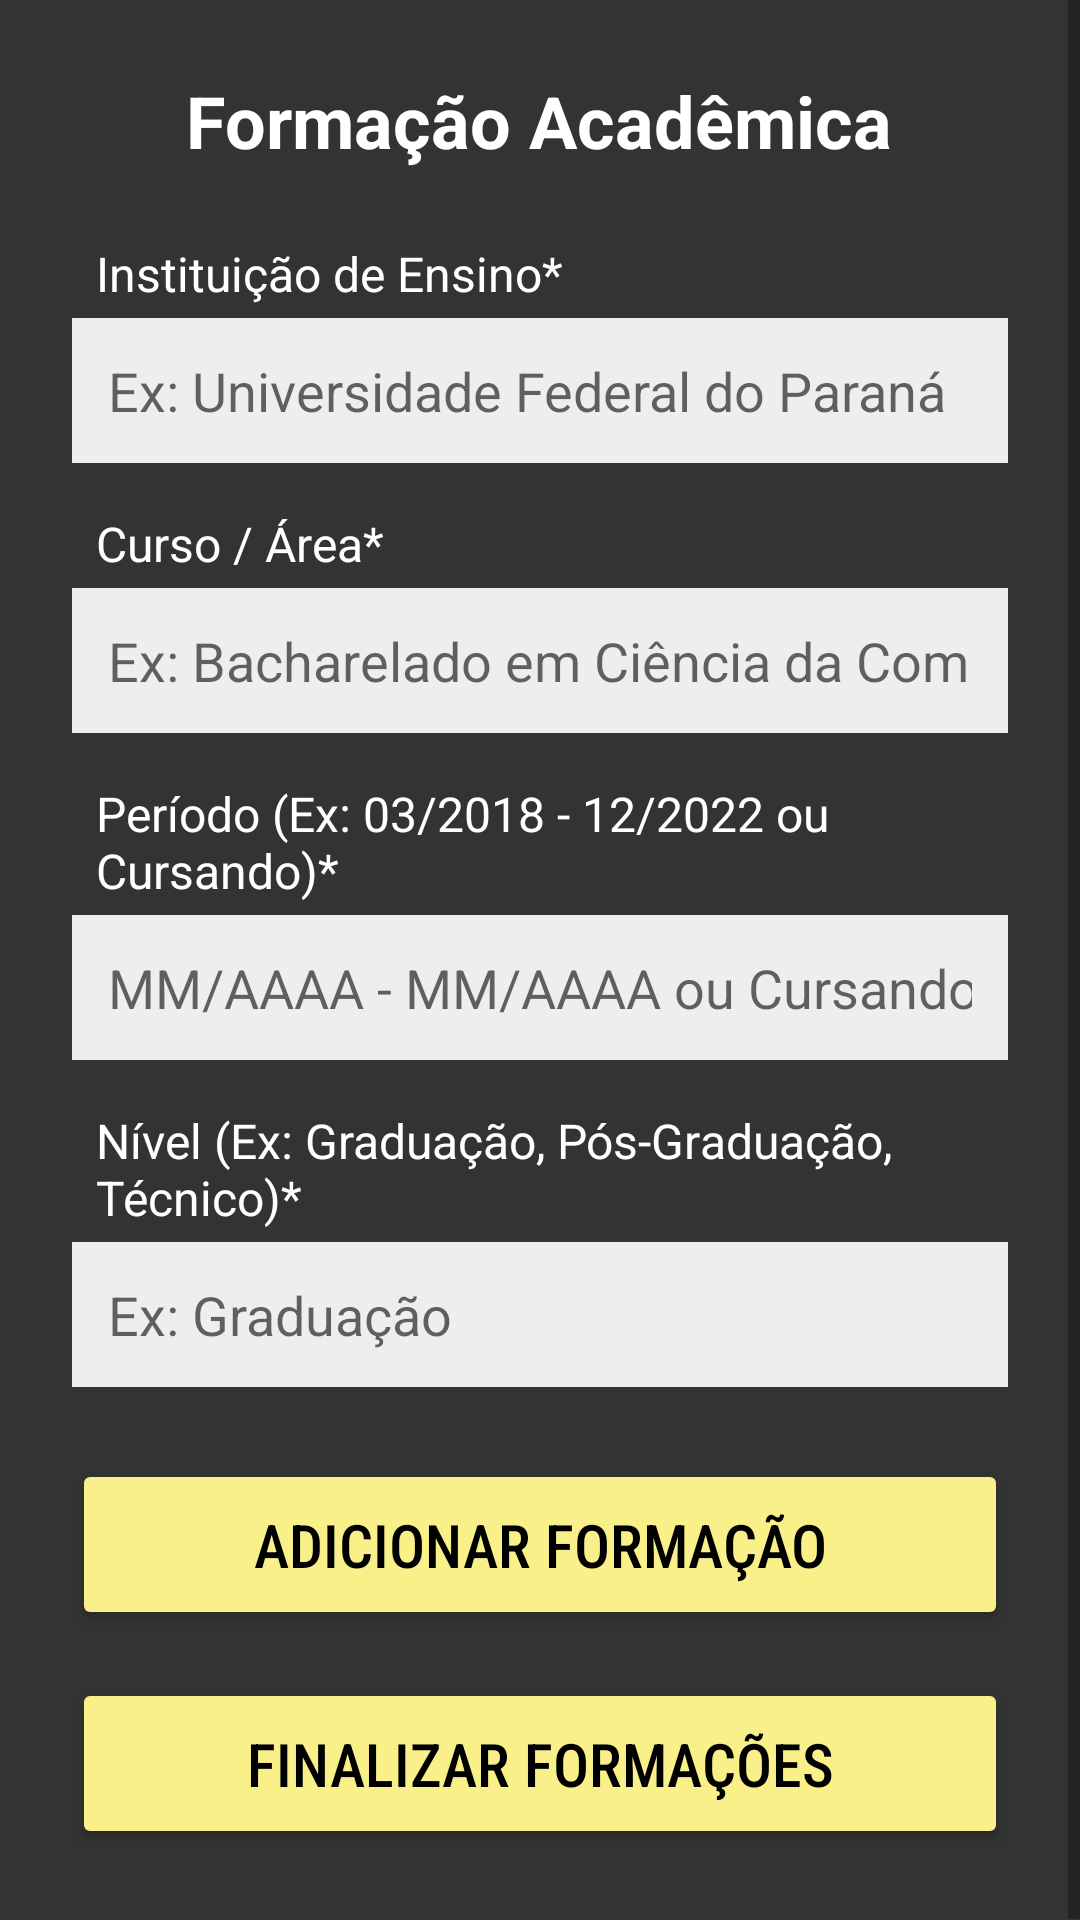

Reconstruct the res/layout file that produces this screen, plus the resources it refers to.
<!-- AndroidManifest.xml: application theme Theme.AndroidAppTemplate -->
<!-- res/layout/activity_formacao.xml -->
<?xml version="1.0" encoding="utf-8"?>
<ScrollView xmlns:android="http://schemas.android.com/apk/res/android"
    xmlns:app="http://schemas.android.com/apk/res-auto"
    xmlns:tools="http://schemas.android.com/tools"
    android:layout_width="match_parent"
    android:layout_height="match_parent"
    android:background="#333333"
    tools:context=".ui.formacaoAcademica.FormacaoAcademicaActivity">

    <LinearLayout
        android:layout_width="match_parent"
        android:layout_height="wrap_content"
        android:orientation="vertical"
        android:padding="24dp">

        <TextView
            android:layout_width="wrap_content"
            android:layout_height="wrap_content"
            android:layout_gravity="center_horizontal"
            android:layout_marginBottom="24dp"
            android:text="Formação Acadêmica"
            android:textColor="#FFFFFF"
            android:textSize="24sp"
            android:textStyle="bold" />

        <TextView
            android:layout_width="wrap_content"
            android:layout_height="wrap_content"
            android:layout_marginStart="8dp"
            android:text="Instituição de Ensino*"
            android:textColor="#FFFFFF"
            android:textSize="16sp" />

        <EditText
            android:id="@+id/editTextInstituicao"
            android:layout_width="match_parent"
            android:layout_height="wrap_content"
            android:layout_marginTop="4dp"
            android:background="#EEEEEE"
            android:hint="Ex: Universidade Federal do Paraná"
            android:padding="12dp"
            android:textColor="#000000"
            android:inputType="textCapWords" />

        <TextView
            android:layout_width="wrap_content"
            android:layout_height="wrap_content"
            android:layout_marginStart="8dp"
            android:layout_marginTop="16dp"
            android:text="Curso / Área*"
            android:textColor="#FFFFFF"
            android:textSize="16sp" />

        <EditText
            android:id="@+id/editTextCurso"
            android:layout_width="match_parent"
            android:layout_height="wrap_content"
            android:layout_marginTop="4dp"
            android:background="#EEEEEE"
            android:hint="Ex: Bacharelado em Ciência da Computação"
            android:padding="12dp"
            android:textColor="#000000"
            android:inputType="textCapSentences" />

        <TextView
            android:layout_width="wrap_content"
            android:layout_height="wrap_content"
            android:layout_marginStart="8dp"
            android:layout_marginTop="16dp"
            android:text="Período (Ex: 03/2018 - 12/2022 ou Cursando)*"
            android:textColor="#FFFFFF"
            android:textSize="16sp" />

        <EditText
            android:id="@+id/editTextPeriodoFormacao"
            android:layout_width="match_parent"
            android:layout_height="wrap_content"
            android:layout_marginTop="4dp"
            android:background="#EEEEEE"
            android:hint="MM/AAAA - MM/AAAA ou Cursando"
            android:padding="12dp"
            android:textColor="#000000"
            android:inputType="text" />

        <TextView
            android:layout_width="wrap_content"
            android:layout_height="wrap_content"
            android:layout_marginStart="8dp"
            android:layout_marginTop="16dp"
            android:text="Nível (Ex: Graduação, Pós-Graduação, Técnico)*"
            android:textColor="#FFFFFF"
            android:textSize="16sp" />

        <EditText
            android:id="@+id/editTextNivel"
            android:layout_width="match_parent"
            android:layout_height="wrap_content"
            android:layout_marginTop="4dp"
            android:background="#EEEEEE"
            android:hint="Ex: Graduação"
            android:padding="12dp"
            android:textColor="#000000"
            android:inputType="textCapWords" />

        <Button
            android:id="@+id/buttonAdicionarFormacao"
            android:layout_width="match_parent"
            android:layout_height="wrap_content"
            android:layout_marginTop="24dp"
            android:backgroundTint="#FAF089"
            android:fontFamily="sans-serif-condensed-medium"
            android:padding="15dp"
            android:text="Adicionar Formação"
            android:textColor="#000000"
            android:textSize="20sp"
            app:cornerRadius="10dp" />

        <Button
            android:id="@+id/buttonFinalizarFormacoes"
            android:layout_width="match_parent"
            android:layout_height="wrap_content"
            android:layout_marginTop="16dp"
            android:backgroundTint="#FAF089"
            android:fontFamily="sans-serif-condensed-medium"
            android:padding="15dp"
            android:text="Finalizar Formações"
            android:textColor="#000000"
            android:textSize="20sp"
            app:cornerRadius="10dp" />

    </LinearLayout>
</ScrollView>
<!-- resources referenced by this layout -->
<resources>
  <style name="Theme.AndroidAppTemplate" parent="Theme.MaterialComponents.DayNight.DarkActionBar">
          <item name="colorPrimary">@color/purple_500</item>
          <item name="colorPrimaryVariant">@color/purple_700</item>
          <item name="colorOnPrimary">@color/white</item>
          <item name="colorSecondary">@color/teal_200</item>
          <item name="colorSecondaryVariant">@color/teal_700</item>
          <item name="colorOnSecondary">@color/black</item>
          <item name="android:statusBarColor">?attr/colorPrimaryVariant</item>
    
  
      </style>
  <!-- not gathered from this repository: default colours our renderer supplied (Android Studio template values) -->
  <color name="purple_500">#FF6200EE</color>
  <color name="purple_700">#FF3700B3</color>
  <color name="teal_200">#FF03DAC5</color>
  <color name="teal_700">#FF018786</color>
  <color name="black">#FF000000</color>
  <color name="white">#FFFFFFFF</color>
</resources>
